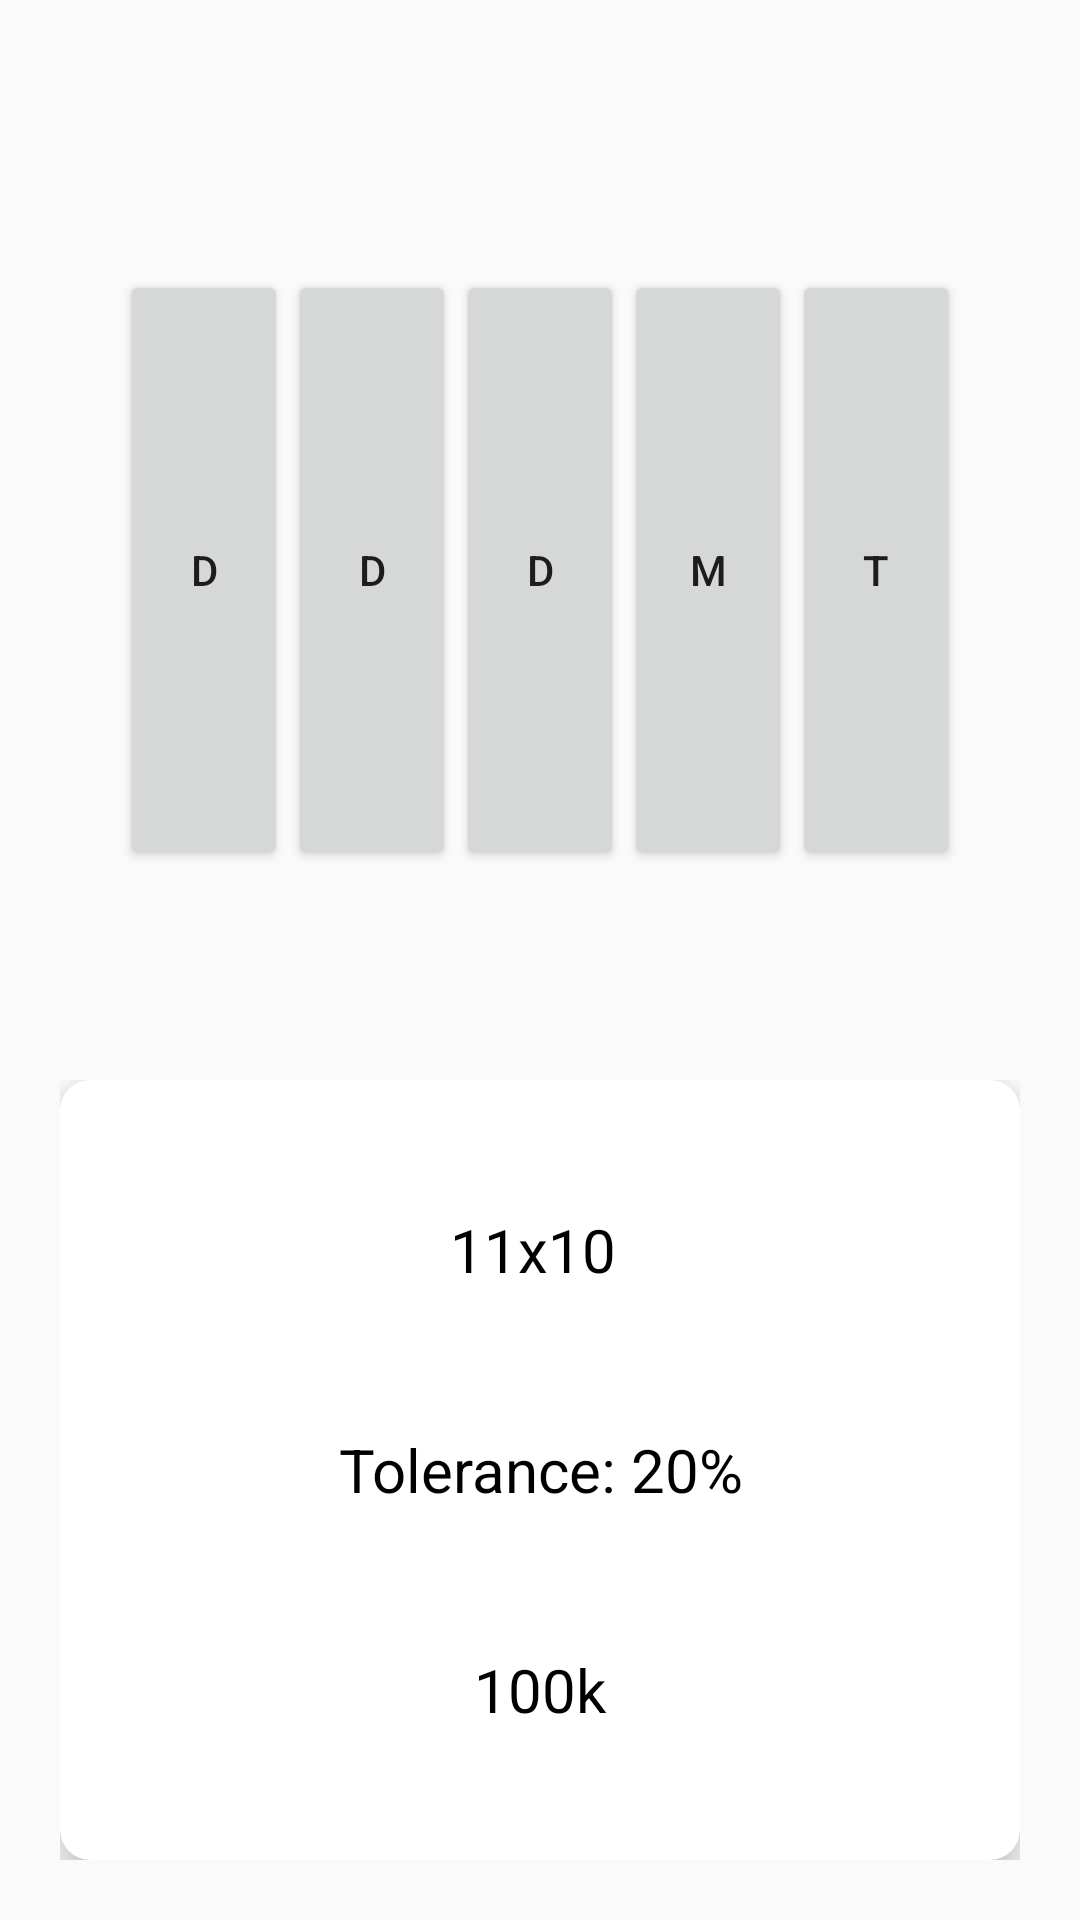

Produce the Android XML layout that renders to this screen, including the resource entries it uses.
<!-- AndroidManifest.xml: application theme AppTheme -->
<!-- res/layout/fiveband.xml -->
<?xml version="1.0" encoding="utf-8"?>
<LinearLayout
    xmlns:android="http://schemas.android.com/apk/res/android" android:layout_width="match_parent"
    android:layout_height="match_parent"
    android:orientation="vertical"
    android:weightSum="10"
    android:paddingTop="40dp"
    xmlns:app="http://schemas.android.com/apk/res-auto"
    xmlns:tools="http://schemas.android.com/tools"
    >

    <LinearLayout
        android:layout_weight="5"
        android:orientation="horizontal"

        android:layout_width="match_parent"
        android:layout_height="match_parent"
        android:paddingTop="50dp"
        android:paddingBottom="50dp"
        >
        <LinearLayout
            android:divider="@drawable/seperator"
            android:showDividers="middle"
            android:background="@drawable/back"
            android:orientation="horizontal"
            android:paddingLeft="40dp"
            android:paddingRight="40dp"
            android:weightSum="5"
            android:layout_gravity="center"
            android:layout_width="match_parent"
            android:layout_height="match_parent">

            <Button
                android:id="@+id/D51"
                android:text="D"
                android:layout_weight="1"
                android:layout_width="match_parent"
                android:layout_height="match_parent" />

            <Button
                android:id="@+id/D52"
                android:text="D"
                android:layout_weight="1"
                android:layout_width="match_parent"
                android:layout_height="match_parent" />

            <Button
                android:id="@+id/D53"
                android:layout_weight="1"
                android:text="D"
                android:layout_height="match_parent"
                android:layout_width="match_parent"/>

            <Button
                android:id="@+id/M5"
                android:text="M"
                android:layout_weight="1"
                android:layout_width="match_parent"
                android:layout_height="match_parent" />

            <Button
                android:id="@+id/T5"
                android:text="T"
                android:layout_weight="1"
                android:layout_width="match_parent"
                android:layout_height="match_parent" />


        </LinearLayout>




    </LinearLayout>
    <LinearLayout
        android:layout_weight="5"
        android:layout_width="match_parent"
        android:layout_height="match_parent"
        android:padding="20dp"
        android:background="@android:color/transparent"
        >
        <android.support.v7.widget.CardView
            android:layout_width="match_parent"
            android:layout_height="match_parent"
            app:cardElevation="10dp"
            app:cardCornerRadius="10dp"
            >
            <LinearLayout
                android:padding="20dp"
                android:weightSum="3"
                android:layout_width="match_parent"
                android:orientation="vertical"
                android:layout_height="match_parent">

                <TextView
                    android:textColor="@color/Black"
                    android:textSize="20dp"
                    android:gravity="center"
                    android:text="11x10 "
                    android:id="@+id/digitfive"
                    android:layout_weight="1"
                    android:layout_width="match_parent"
                    android:layout_height="match_parent" />
                <TextView
                    android:textColor="@color/Black"
                    android:textSize="20dp"
                    android:text="Tolerance: 20%"
                    android:gravity="center"
                    android:id="@+id/tolerancefiveband"
                    android:layout_weight="1"
                    android:layout_width="match_parent"
                    android:layout_height="match_parent" />
                <TextView
                    android:textColor="@color/Black"
                    android:textSize="20dp"
                    android:text="100k"
                    android:gravity="center"
                    android:id="@+id/totalfive"
                    android:layout_weight="1"
                    android:layout_width="match_parent"
                    android:layout_height="match_parent" />
            </LinearLayout>

        </android.support.v7.widget.CardView>

    </LinearLayout>

</LinearLayout>
<!-- resources referenced by this layout -->
<resources>
  <color name="Black">#000000</color>
  <style name="AppTheme" parent="Theme.AppCompat.Light.NoActionBar">
          
          <item name="colorPrimary">@color/colorPrimary</item>
          <item name="colorPrimaryDark">@color/colorPrimaryDark</item>
          <item name="colorAccent">@color/colorAccent</item>
          <item name="actionBarSize" />
      </style>
  <color name="colorPrimary">#3F51B5</color>
  <color name="colorPrimaryDark">#303F9F</color>
  <color name="colorAccent">#FF4081</color>
</resources>
